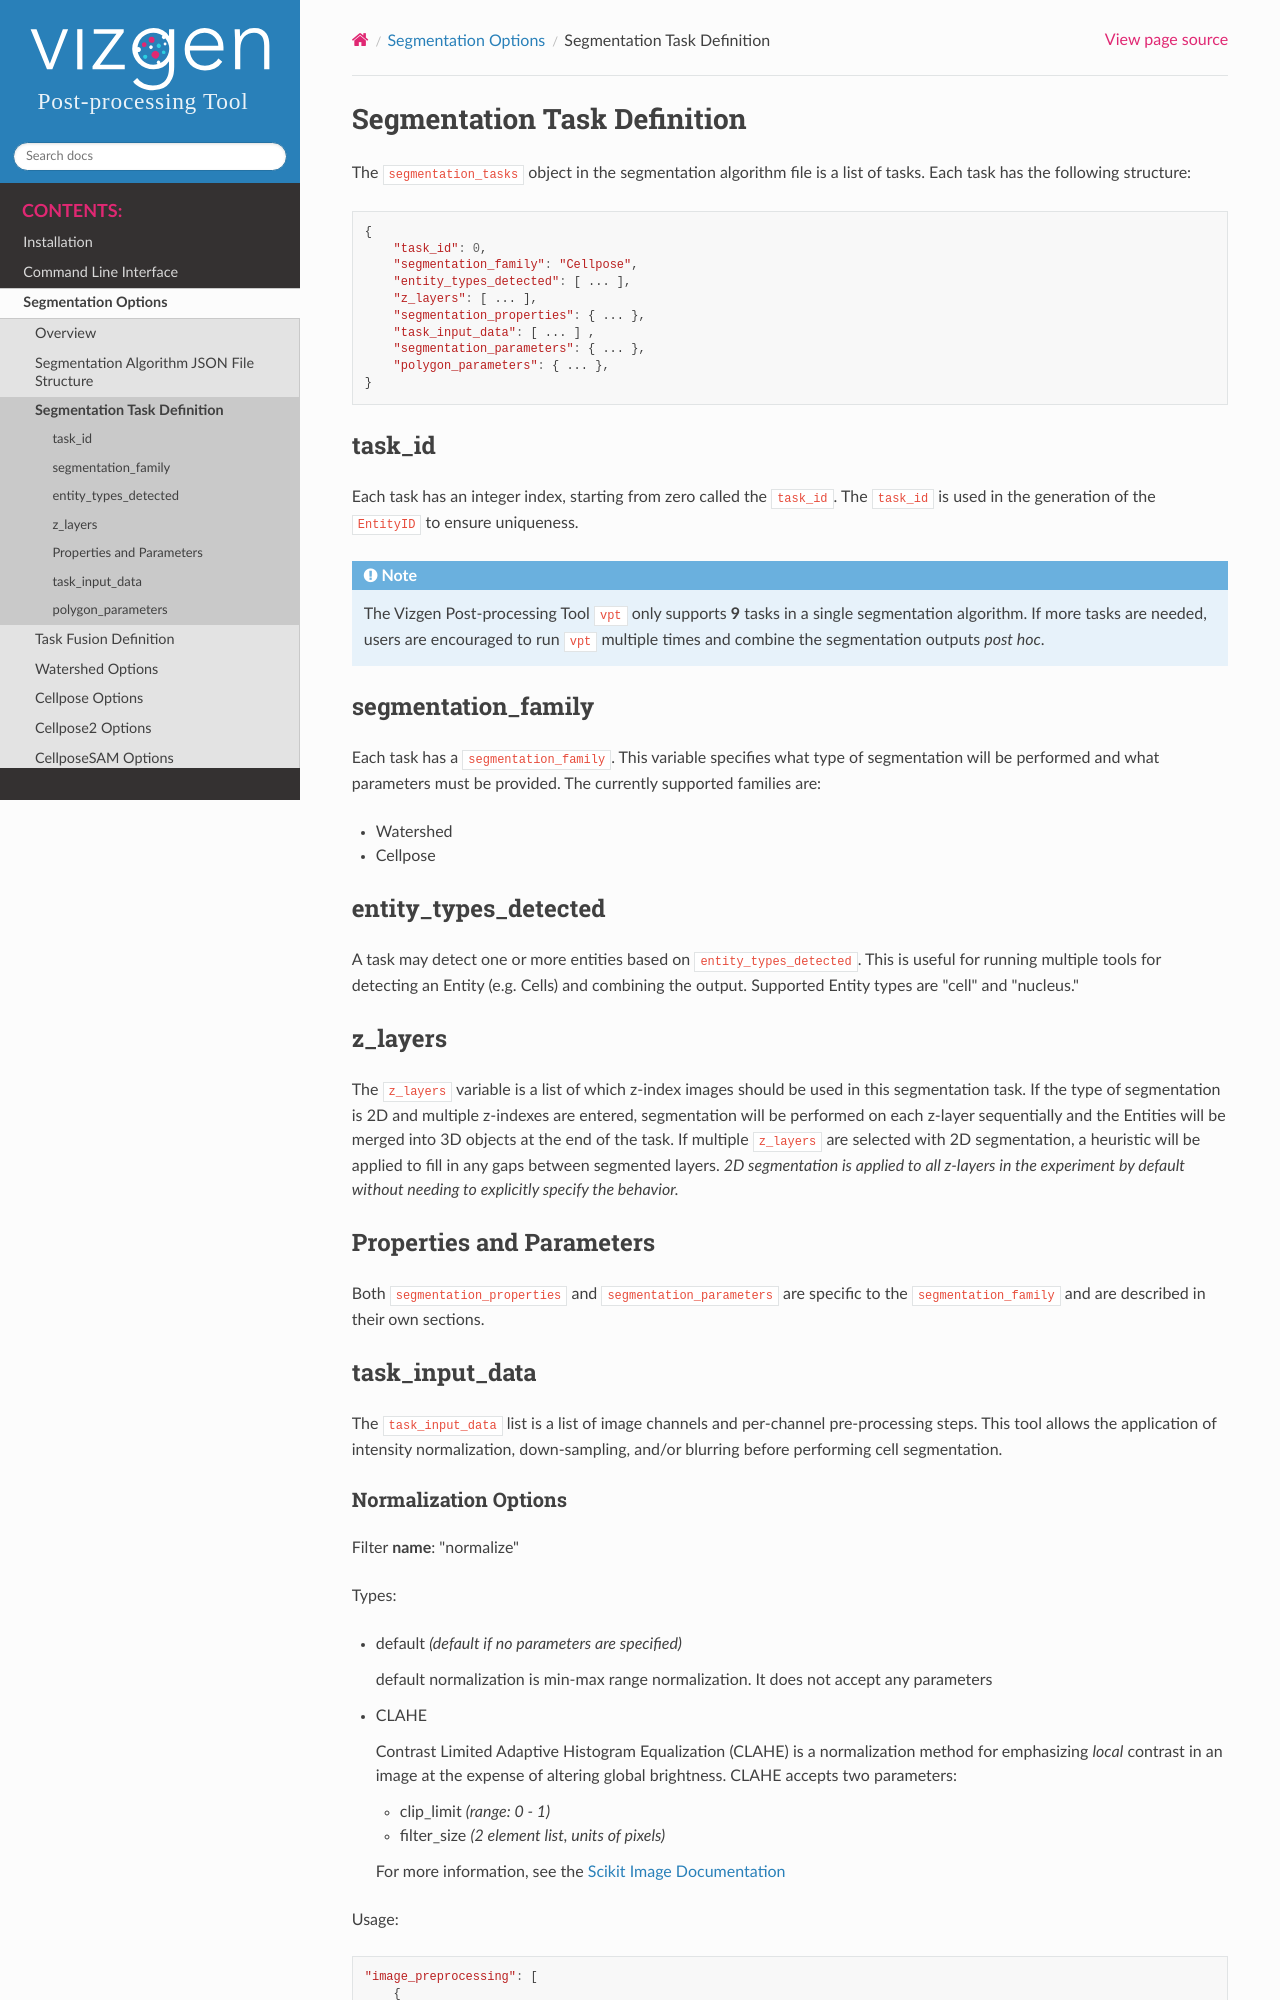

repository: Vizgen/vizgen-postprocessing · page: segmentation_options/segmentation_task_definition.html · generator: sphinx

.. _Segmentation Task Definition:

Segmentation Task Definition
=========================================================

The ``segmentation_tasks`` object in the segmentation algorithm file is a list of tasks. Each task has the following structure:

.. code-block:: javascript
    
    {
        "task_id": 0,
        "segmentation_family": "Cellpose",
        "entity_types_detected": [ ... ],
        "z_layers": [ ... ],
        "segmentation_properties": { ... },
        "task_input_data": [ ... ] ,
        "segmentation_parameters": { ... },
        "polygon_parameters": { ... },
    }

task_id
---------------------------

Each task has an integer index, starting from zero called the ``task_id``. The ``task_id`` is used in the generation of the 
``EntityID`` to ensure uniqueness.

.. note::
    The Vizgen Post-processing Tool ``vpt`` only supports **9** tasks in a single segmentation algorithm. If more tasks are 
    needed, users are encouraged to run ``vpt`` multiple times and combine the segmentation outputs *post hoc*.

segmentation_family
---------------------------

Each task has a ``segmentation_family``. This variable specifies what type of segmentation will be performed and what 
parameters must be provided. The currently supported families are:

* Watershed 
* Cellpose

entity_types_detected
---------------------------
  
A task may detect one or more entities based on ``entity_types_detected``. This is useful for running multiple tools for 
detecting an Entity (e.g. Cells) and combining the output. Supported Entity types are "cell" and "nucleus."

z_layers
---------------------------

The ``z_layers`` variable is a list of which z-index images should be used in this segmentation task. If the type of 
segmentation is 2D and multiple z-indexes are entered, segmentation will be performed on each z-layer sequentially and the 
Entities will be merged into 3D objects at the end of the task. If multiple ``z_layers`` are selected with 2D segmentation, a 
heuristic will be applied to fill in any gaps between segmented layers. *2D segmentation is applied to all z-layers in the 
experiment by default without needing to explicitly specify the behavior.*

Properties and Parameters
---------------------------

Both ``segmentation_properties`` and ``segmentation_parameters`` are specific to the ``segmentation_family`` and are described 
in their own sections.

task_input_data
---------------------------

The ``task_input_data`` list is a list of image channels and per-channel pre-processing steps. This tool allows the 
application of intensity normalization, down-sampling, and/or blurring before performing cell segmentation.
